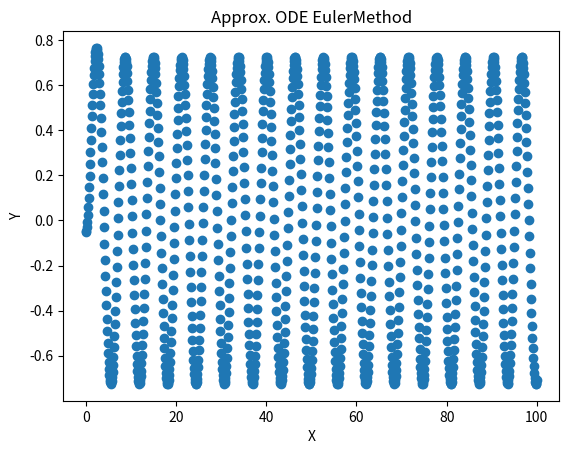

Python code for this plot:
import numpy as np
import math as m
import matplotlib.pyplot as plt
f= open("em1d.txt", "w")

#Forward Euler Method for ODE
#dy/dx = −y + sin(x)
#domain [0,10]

#IC
y0=2

#domain [0,10]
x0=0
xf=100

#steps
n=1000
dx=(xf-x0)/n

#y(x) & x domain
x=np.linspace(x0,xf,n)
y=np.zeros([n])
y[0]=1
#approx. solution ode
for i in range(0,n):
	y[i] = dx* (-y[i-1] + np.sin(x[i-1])) + y[i-1]

#data from ode solution
#for i in range(n):
	#print((x[i],y[i]))

	#writing data to file
 	#f.write("(" + str(x[i]) + "," + str(y[i]) + ")" + "\n" ) 
	f.write("{" + str(x[i]) + "," + str(y[i]) + "}" + "," +"\n" ) 
#x,y plot
plt.plot(x,y,'o')
plt.xlabel("X")
plt.ylabel("Y")
plt.title("Approx. ODE EulerMethod")
#plt.axis([0,10,-1,1])
#plt.show()
plt.savefig('em1.png')
